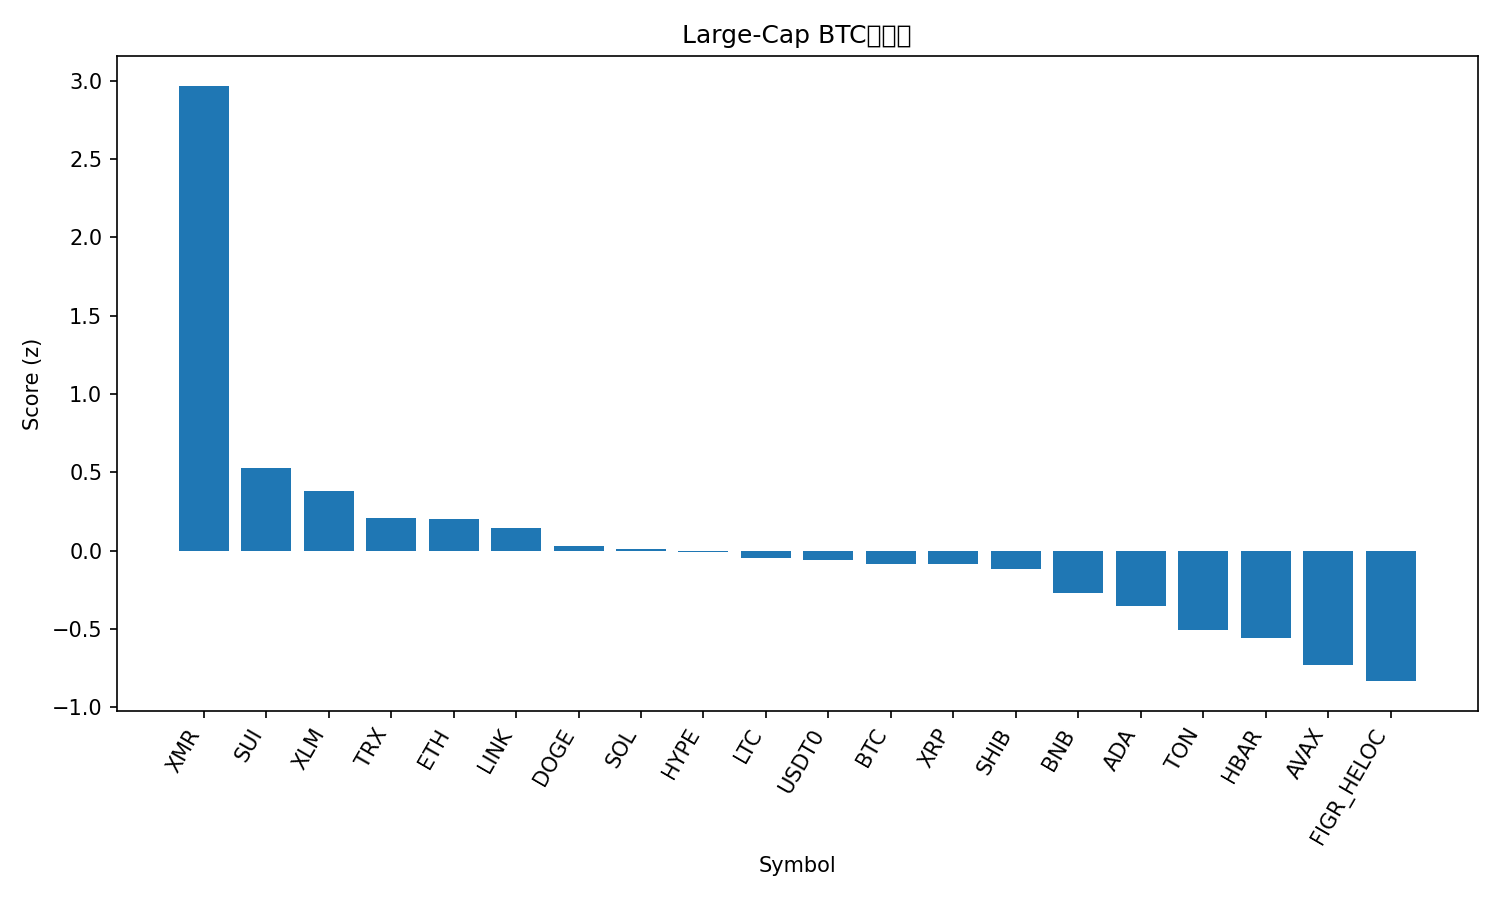

The table this chart was drawn from, first rows:
rank, name, symbol, price_btc, price_usd, pct_1h_btc, pct_24h_btc, pct_7d_btc, market_cap_rank, market_cap_usd, volume_usd, score
1, Monero, XMR, 0.00289, 308.9, 1.485, 6.314, 5.42, 34, 5692716281, 157599783, 2.968
2, Sui, SUI, 2.31e-05, 2.47, 0.3643, 2.083, -3.228, 23, 8951786053, 984312889, 0.5266
3, Stellar, XLM, 2.95e-06, 0.3151, -0.1165, 3.594, 2.353, 19, 10087949052, 197231458, 0.3822
4, TRON, TRX, 2.93e-06, 0.313, 0.1141, 0.4934, 3.086, 9, 29624872551, 686138107, 0.2095
5, Ethereum, ETH, 0.03614, 3863, -0.112, 1.141, 6.268, 2, 466367545655, 29866149961, 0.201
6, Chainlink, LINK, 0.0001565, 16.73, 0.1896, 0.5308, -1.121, 17, 11659125498, 693782900, 0.1419
7, Dogecoin, DOGE, 1.75e-06, 0.1867, -0.0663, 0.8562, 2.797, 10, 28259620242, 1715259062, 0.02937
8, Solana, SOL, 0.001727, 184.6, -0.2584, 1.372, 6.083, 6, 101008200667, 5947958942, 0.009082
9, Hyperliquid, HYPE, 0.0003305, 35.33, 0.3059, -0.292, -5.259, 20, 9547560008, 411611584, -0.009379
10, Litecoin, LTC, 0.0008458, 90.42, 0.0425, 0.8054, -2.226, 31, 6911137532, 561501229, -0.04537
11, USDT0, USDT0, 9.35e-06, 1, 0.1104, -1.692, 5.176, 28, 7742600528, 325307910, -0.06057
12, Bitcoin, BTC, 1.0, 106893, 0.0, 0.0, 0.0, 1, 2131639281435, 53793493677, -0.08423
13, XRP, XRP, 2.205e-05, 2.36, -0.3259, 2.542, 1.343, 5, 141463296617, 3763127453, -0.08469
14, Shiba Inu, SHIB, 9.1679e-11, 9.8e-06, -0.01003, 0.1871, 0.1174, 33, 5775125041, 163590751, -0.1171
15, BNB, BNB, 0.01018, 1089, -0.2865, 0.9478, 1.767, 4, 151518466397, 3376869089, -0.273
16, Cardano, ADA, 5.89e-06, 0.6298, -0.2858, 0.5411, 1.434, 11, 23027704349, 1047397419, -0.3551
17, Toncoin, TON, 2.001e-05, 2.14, -0.2809, -0.5482, 1.891, 36, 5391834354, 127714843, -0.5062
18, Hedera, HBAR, 1.54e-06, 0.1643, -0.4228, 0.7301, -0.00595, 30, 6969129833, 234400344, -0.558
19, Avalanche, AVAX, 0.0001866, 19.95, -0.2333, -0.2992, -6.243, 26, 8507460574, 511046473, -0.7329
20, Figure Heloc, FIGR_HELOC, 9.34e-06, 0.9981, 0.1496, -5.88, 1.394, 15, 13057986329, 15848530, -0.8326
21, Bitcoin Cash, BCH, 0.004348, 464.8, -0.2769, -0.6081, -7.058, 21, 9269155611, 270487100, -0.8706
